Run: headless pygame with SDL's dummy video driver; simulated clock (each Clock.tick advances the game by its frame time, no real sleeping); random seed 0; keys injected as events and as key.get_pressed() state; no mouse input.
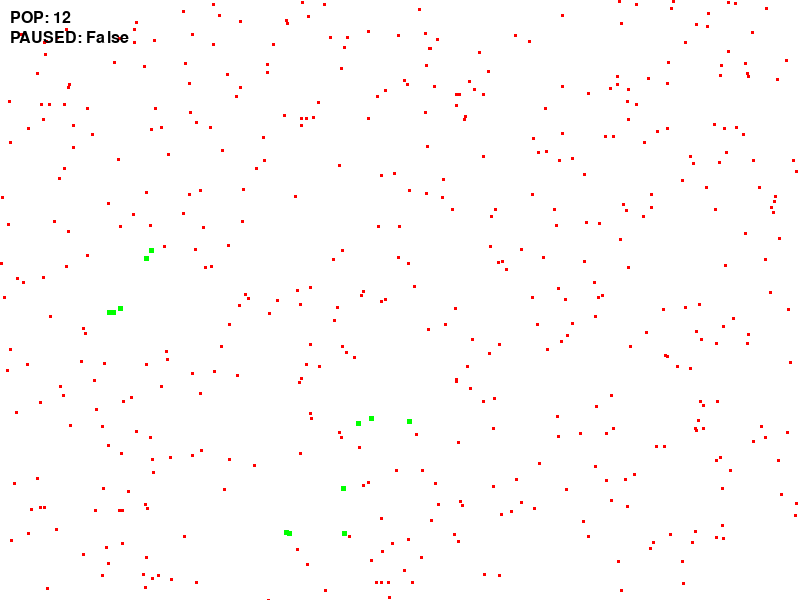
Frame 1 of 4 · flips 1–60 · no input
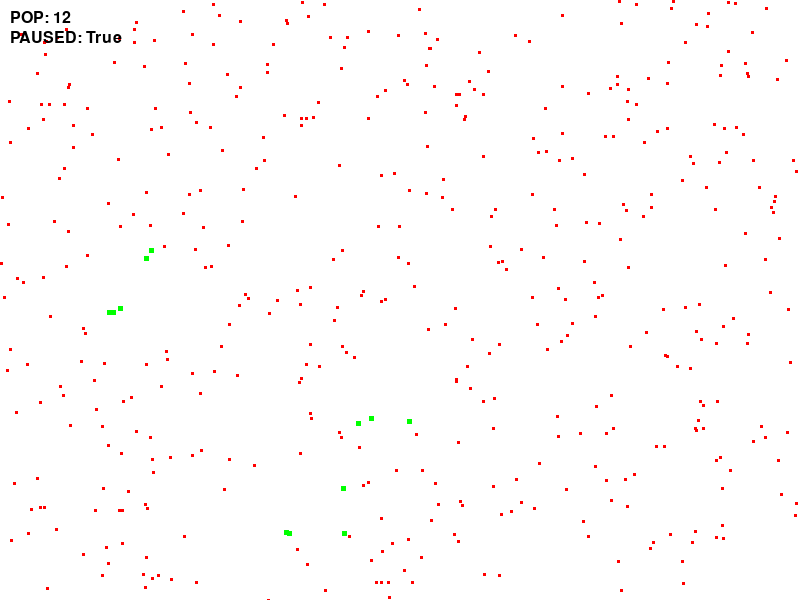
Frame 2 of 4 · flips 61–180 · tapped SPACE, RETURN · held RIGHT (→), D
Frame 3 of 4 · flips 181–300 · held DOWN (↓), S · screen unchanged from frame 2, image omitted
Frame 4 of 4 · flips 301–420 · held LEFT (←), A, UP (↑), W · screen unchanged from frame 3, image omitted

The pygame program that drew these frames:

# Evolution Simulation - Version a012 STABLE
import math
import pygame
import random
import pygame.font

# Define constants
WIDTH, HEIGHT = 800, 600
WHITE = (255, 255, 255)
FPS = 30



# Initialize Pygame
pygame.init()
screen = pygame.display.set_mode((WIDTH, HEIGHT))
pygame.display.set_caption("Evolution Simulation")

# Define parameters
population_size = 3
max_population_size = 12
food_scarcity = 0.001
lifespan = 120
mutation_rate = 0.02
reproduction_chance = 0.03  # Chance of reproducing in each frame

# Create a font object for rendering text
display_font = pygame.font.Font(None, 24)  # You can adjust the font size and style as needed
text_color = (0, 0, 0)  # Text color

# Define classes
class Organism(pygame.sprite.Sprite):
    def __init__(self, x, y):
        super().__init__()
        self.image = pygame.Surface((5, 5))
        self.image.fill((0, 255, 0))
        self.rect = self.image.get_rect()
        self.rect.center = (x, y)
        self.age = 0
        self.alive = True
        self.mutation = random.uniform(-mutation_rate, mutation_rate)
        self.velocity = [random.uniform(-1, 1), random.uniform(-1, 1)]  # Random initial velocity

    def find_nearest_food(self):
        nearest_food = None
        nearest_distance = float('inf')

        for food in foods:
            distance = math.sqrt((self.rect.x - food.rect.x) ** 2 + (self.rect.y - food.rect.y) ** 2)

            if distance < nearest_distance:
                nearest_food = food
                nearest_distance = distance

        return nearest_food

    def update(self):
        if self.alive:
            self.age += 1
            if self.age > lifespan:
                self.alive = False

            # Find the nearest food source
            nearest_food = self.find_nearest_food()

            if nearest_food:
                # Calculate the direction to the nearest food
                dx = nearest_food.rect.x - self.rect.x
                dy = nearest_food.rect.y - self.rect.y
                distance = math.sqrt(dx ** 2 + dy ** 2)

                # Move towards the nearest food source
                if distance > 0:
                    self.velocity[0] = dx / distance
                    self.velocity[1] = dy / distance
                else:
                    self.velocity[0] = 0
                    self.velocity[1] = 0

                # If the organism is close enough to the food, consume it
                if distance < 5:
                    foods.remove(nearest_food)

            # Update position based on velocity
            self.rect.x += self.velocity[0]
            self.rect.y += self.velocity[1]

            # Wrap around the screen edges (optional)
            if self.rect.left > WIDTH:
                self.rect.right = 0
            elif self.rect.right < 0:
                self.rect.left = WIDTH
            if self.rect.top > HEIGHT:
                self.rect.bottom = 0
            elif self.rect.bottom < 0:
                self.rect.top = HEIGHT

            # Check for collisions with other organisms and change direction if necessary
            for other_organism in organisms:
                if other_organism != self:  # Skip checking collision with itself
                    if self.rect.colliderect(other_organism.rect):
                        # Change direction by reversing velocity components
                        self.velocity[0] *= -1
                        self.velocity[1] *= -1

def reproduce(organism):
    if organism.alive and random.random() < reproduction_chance:
        # Calculate a random distance and angle within a 20-pixel radius
        distance = random.uniform(10, 20)
        angle = random.uniform(0, 2 * math.pi)

        # Calculate the new position based on distance and angle
        new_x = organism.rect.x + distance * math.cos(angle)
        new_y = organism.rect.y + distance * math.sin(angle)

        # Ensure the new position is within the screen boundaries
        new_x = max(0, min(WIDTH, new_x))
        new_y = max(0, min(HEIGHT, new_y))

        offspring = Organism(new_x, new_y)
        offspring.image.fill((0, 255, 0))
        offspring.age = 0
        organisms.add(offspring)

class Food(pygame.sprite.Sprite):
    def __init__(self):
        super().__init__()
        # Changed the size of food to 3x3
        self.image = pygame.Surface((3, 3))
        self.image.fill((255, 0, 0))
        self.rect = self.image.get_rect()
        self.rect.x = random.randint(0, WIDTH)
        self.rect.y = random.randint(0, HEIGHT)

# Create sprite groups
organisms = pygame.sprite.Group()
foods = pygame.sprite.Group()

# Create initial organisms
for _ in range(population_size):
    organism = Organism(random.randint(0, WIDTH), random.randint(0, HEIGHT))
    organisms.add(organism)

# Create food
for _ in range(int(WIDTH * HEIGHT * food_scarcity)):
    food = Food()
    foods.add(food)

# Game loop
clock = pygame.time.Clock()
running = True
paused = False

while running:
    for event in pygame.event.get():
        if event.type == pygame.QUIT:
            running = False
        # Controls
        elif event.type == pygame.KEYDOWN:
            if event.key == pygame.K_r:  # Reset the game when "R" is pressed
                organisms.empty()
                foods.empty()
                for _ in range(population_size):
                    organism = Organism(random.randint(0, WIDTH), random.randint(0, HEIGHT))
                    organisms.add(organism)
                for _ in range(int(WIDTH * HEIGHT * food_scarcity)):
                    food = Food()
                    foods.add(food)
            elif event.key == pygame.K_SPACE:  # Pause/unpause the game when "Space" is pressed
                paused = not paused
    


    if not paused:
        # Create new organisms only if the population size is below the maximum limit
        for organism in organisms.copy():
            organism.update()
            if not organism.alive:
                organisms.remove(organism)
            else:
                if len(organisms) < max_population_size:
                    reproduce(organism)

        # Check for collisions
        hits = pygame.sprite.groupcollide(organisms, foods, False, True)
        for organism, food_list in hits.items():
            for _ in food_list:
                reproduce(organism)

    # Draw everything
    screen.fill(WHITE)
    organisms.draw(screen)
    foods.draw(screen)

    # Calculate and display the total population count
    population_count = len(organisms)
    paused_display = paused

    pop_count_text = display_font.render(f"POP: {population_count}", True, text_color)
    screen.blit(pop_count_text, (10, 10))  # Adjust the position as needed

    pause_text = display_font.render(f"PAUSED: {paused_display}", True, text_color)
    screen.blit(pause_text, (10, 30))  # Adjust the position as needed

    pygame.display.flip()
    clock.tick(FPS)

pygame.quit()
